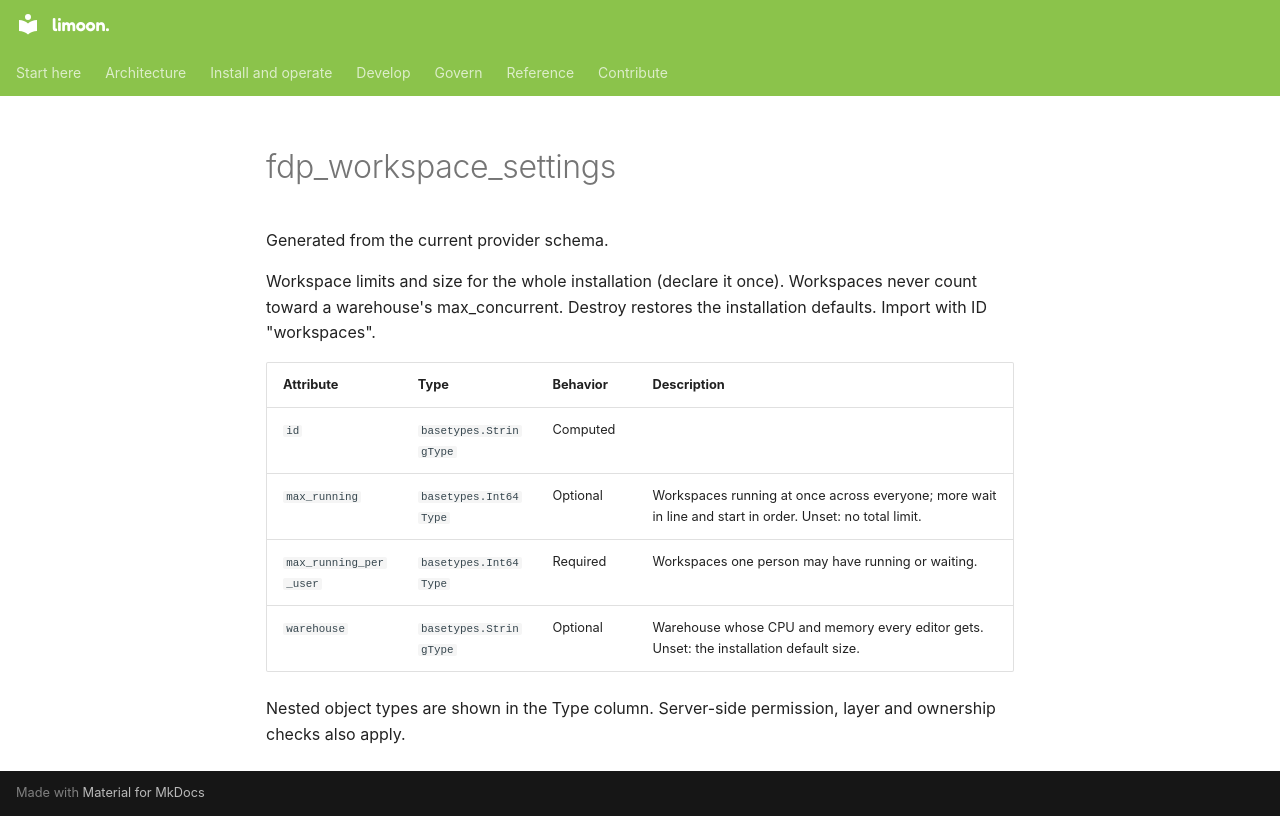

repository: Floren-App/floren-data-platform-public · page: reference/terraform/fdp_workspace_settings/index.html · generator: mkdocs

# fdp_workspace_settings

Generated from the current provider schema.

Workspace limits and size for the whole installation (declare it once). Workspaces never count toward a warehouse's max_concurrent. Destroy restores the installation defaults. Import with ID "workspaces".

| Attribute | Type | Behavior | Description |
|---|---|---|---|
| `id` | `basetypes.StringType` | Computed |  |
| `max_running` | `basetypes.Int64Type` | Optional | Workspaces running at once across everyone; more wait in line and start in order. Unset: no total limit. |
| `max_running_per_user` | `basetypes.Int64Type` | Required | Workspaces one person may have running or waiting. |
| `warehouse` | `basetypes.StringType` | Optional | Warehouse whose CPU and memory every editor gets. Unset: the installation default size. |

Nested object types are shown in the Type column. Server-side permission, layer and ownership checks also apply.
